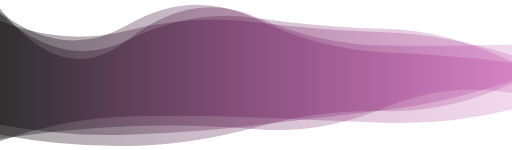
t = 0.00 s
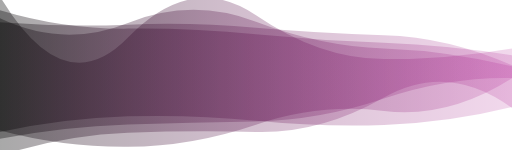
t = 1.67 s
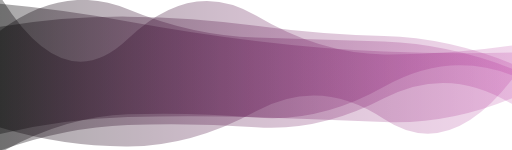
t = 3.33 s
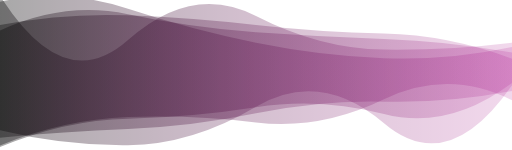
t = 5.00 s
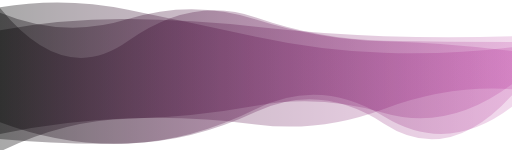
t = 6.67 s
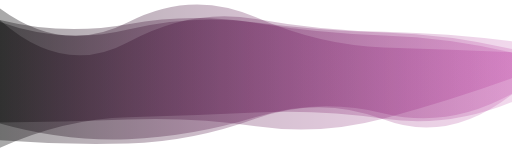
t = 8.34 s

The animated SVG that drew these frames (rendered in a browser with its animation timeline set to each time). Animation: 4 SMIL elements (animate=4); one cycle of 10.00 s, repeats indefinitely.

<!-- 
<svg xmlns="http://www.w3.org/2000/svg" xmlns:xlink="http://www.w3.org/1999/xlink" style="margin:auto;background:#dddddd;display:block;z-index:1;position:relative" width="1232" height="532" preserveAspectRatio="xMidYMid" viewBox="0 0 1232 532">
<g transform="translate(616,266) scale(1,1) translate(-616,-266)"><defs>
  <linearGradient id="ldbk-photon-rzdjqu2e6od-lg" x1="0" x2="0" y1="155.88" y2="532" gradientUnits="userSpaceOnUse">
    <stop stop-color="#ffffff" offset="0"></stop>
    <stop stop-color="#000000" offset="1"></stop>
  </linearGradient>
  <mask id="ldbk-photon-rzdjqu2e6od-mask">
  <g><path d="M-0.5 832 L-0.5 155.16483390021563 A10 10 0 0 0 20.5 155.16483390021563 L20.5 832" fill="#fff">
  <animateTransform attributeName="transform" type="translate" dur="100s" repeatCount="indefinite" keyTimes="0;0.5;1" calcMode="spline" keySplines="0.5 0 0.5 1;0.5 0 0.5 1" values="0 0;0 13.886688716225658;0 0" begin="0s"></animateTransform>
</path><path d="M-0.5 572.734430644509 L-0.5 593.4688612890179 A10 10 0 0 0 20.5 593.4688612890179 L20.5 572.734430644509 A10 10 0 0 0 -0.5 572.734430644509" fill="#000">
  <animateTransform attributeName="transform" type="translate" dur="50s" repeatCount="indefinite" keyTimes="0;1" values="0 0;0 -703.6773866599813" begin="0s"></animateTransform>
  <animate attributeName="opacity" dur="50s" repeatCount="indefinite" keyTimes="0;0.3;1" values="1;1;0" begin="0s"></animate>
</path><path d="M19.5 832 L19.5 145.39205789719585 A10 10 0 0 1 40.5 145.39205789719585 L40.5 832" fill="#fff">
  <animateTransform attributeName="transform" type="translate" dur="33.333333333333336s" repeatCount="indefinite" keyTimes="0;0.5;1" calcMode="spline" keySplines="0.5 0 0.5 1;0.5 0 0.5 1" values="0 0;0 -14.055070857534478;0 0" begin="-4.838709677419355s"></animateTransform>
</path><path d="M19.5 165.39205789719585 L19.5 185.93251196172983 A10 10 0 0 0 40.5 185.93251196172983 L40.5 165.39205789719585 A10 10 0 0 0 19.5 165.39205789719585" fill="#fff">
  <animateTransform attributeName="transform" type="translate" dur="50s" repeatCount="indefinite" keyTimes="0;1" values="0;0" begin="-4.838709677419355s"></animateTransform>
  <animate attributeName="opacity" dur="50s" repeatCount="indefinite" keyTimes="0;0.3;1" values="1;1;0" begin="-4.838709677419355s"></animate>
</path><path d="M39.5 832 L39.5 183.50737548397336 A10 10 0 0 0 60.5 183.50737548397336 L60.5 832" fill="#fff">
  <animateTransform attributeName="transform" type="translate" dur="50s" repeatCount="indefinite" keyTimes="0;0.5;1" calcMode="spline" keySplines="0.5 0 0.5 1;0.5 0 0.5 1" values="0 0;0 17.18131952698421;0 0" begin="-9.67741935483871s"></animateTransform>
</path><path d="M39.5 562.6450251143207 L39.5 573.2900502286413 A10 10 0 0 0 60.5 573.2900502286413 L60.5 562.6450251143207 A10 10 0 0 0 39.5 562.6450251143207" fill="#000">
  <animateTransform attributeName="transform" type="translate" dur="33.333333333333336s" repeatCount="indefinite" keyTimes="0;1" values="0 0;0 -766.7456874198749" begin="-9.67741935483871s"></animateTransform>
  <animate attributeName="opacity" dur="33.333333333333336s" repeatCount="indefinite" keyTimes="0;0.3;1" values="1;1;0" begin="-9.67741935483871s"></animate>
</path><path d="M59.5 832 L59.5 144.96019386719786 A10 10 0 0 1 80.5 144.96019386719786 L80.5 832" fill="#fff">
  <animateTransform attributeName="transform" type="translate" dur="50s" repeatCount="indefinite" keyTimes="0;0.5;1" calcMode="spline" keySplines="0.5 0 0.5 1;0.5 0 0.5 1" values="0 0;0 -16.152105207250987;0 0" begin="-14.516129032258062s"></animateTransform>
</path><path d="M59.5 164.96019386719786 L59.5 176.4637910031855 A10 10 0 0 0 80.5 176.4637910031855 L80.5 164.96019386719786 A10 10 0 0 0 59.5 164.96019386719786" fill="#fff">
  <animateTransform attributeName="transform" type="translate" dur="100s" repeatCount="indefinite" keyTimes="0;1" values="0;0" begin="-14.516129032258062s"></animateTransform>
  <animate attributeName="opacity" dur="100s" repeatCount="indefinite" keyTimes="0;0.3;1" values="1;1;0" begin="-14.516129032258062s"></animate>
</path><path d="M79.5 832 L79.5 158.13424048853517 A10 10 0 0 0 100.5 158.13424048853517 L100.5 832" fill="#fff">
  <animateTransform attributeName="transform" type="translate" dur="100s" repeatCount="indefinite" keyTimes="0;0.5;1" calcMode="spline" keySplines="0.5 0 0.5 1;0.5 0 0.5 1" values="0 0;0 22.72961956156567;0 0" begin="-19.35483870967742s"></animateTransform>
</path><path d="M79.5 580.7796475981755 L79.5 609.5592951963511 A10 10 0 0 0 100.5 609.5592951963511 L100.5 580.7796475981755 A10 10 0 0 0 79.5 580.7796475981755" fill="#000">
  <animateTransform attributeName="transform" type="translate" dur="50s" repeatCount="indefinite" keyTimes="0;1" values="0 0;0 -839.7779885124152" begin="-19.35483870967742s"></animateTransform>
  <animate attributeName="opacity" dur="50s" repeatCount="indefinite" keyTimes="0;0.3;1" values="1;1;0" begin="-19.35483870967742s"></animate>
</path><path d="M99.5 832 L99.5 109.9801008015022 A10 10 0 0 1 120.5 109.9801008015022 L120.5 832" fill="#fff">
  <animateTransform attributeName="transform" type="translate" dur="33.333333333333336s" repeatCount="indefinite" keyTimes="0;0.5;1" calcMode="spline" keySplines="0.5 0 0.5 1;0.5 0 0.5 1" values="0 0;0 -14.465187202996065;0 0" begin="-24.193548387096776s"></animateTransform>
</path><path d="M99.5 129.9801008015022 L99.5 150.84631094062257 A10 10 0 0 0 120.5 150.84631094062257 L120.5 129.9801008015022 A10 10 0 0 0 99.5 129.9801008015022" fill="#fff">
  <animateTransform attributeName="transform" type="translate" dur="33.333333333333336s" repeatCount="indefinite" keyTimes="0;1" values="0;0" begin="-24.193548387096776s"></animateTransform>
  <animate attributeName="opacity" dur="33.333333333333336s" repeatCount="indefinite" keyTimes="0;0.3;1" values="1;1;0" begin="-24.193548387096776s"></animate>
</path><path d="M119.5 832 L119.5 149.7041540969791 A10 10 0 0 0 140.5 149.7041540969791 L140.5 832" fill="#fff">
  <animateTransform attributeName="transform" type="translate" dur="50s" repeatCount="indefinite" keyTimes="0;0.5;1" calcMode="spline" keySplines="0.5 0 0.5 1;0.5 0 0.5 1" values="0 0;0 21.195412570087917;0 0" begin="-29.032258064516125s"></animateTransform>
</path><path d="M119.5 574.1622196527302 L119.5 596.3244393054604 A10 10 0 0 0 140.5 596.3244393054604 L140.5 574.1622196527302 A10 10 0 0 0 119.5 574.1622196527302" fill="#000">
  <animateTransform attributeName="transform" type="translate" dur="50s" repeatCount="indefinite" keyTimes="0;1" values="0 0;0 -558.3538906579264" begin="-29.032258064516125s"></animateTransform>
  <animate attributeName="opacity" dur="50s" repeatCount="indefinite" keyTimes="0;0.3;1" values="1;1;0" begin="-29.032258064516125s"></animate>
</path><path d="M139.5 832 L139.5 118.41376279491539 A10 10 0 0 1 160.5 118.41376279491539 L160.5 832" fill="#fff">
  <animateTransform attributeName="transform" type="translate" dur="33.333333333333336s" repeatCount="indefinite" keyTimes="0;0.5;1" calcMode="spline" keySplines="0.5 0 0.5 1;0.5 0 0.5 1" values="0 0;0 -22.788779379636914;0 0" begin="-33.87096774193548s"></animateTransform>
</path><path d="M139.5 138.41376279491539 L139.5 157.11670807268183 A10 10 0 0 0 160.5 157.11670807268183 L160.5 138.41376279491539 A10 10 0 0 0 139.5 138.41376279491539" fill="#fff">
  <animateTransform attributeName="transform" type="translate" dur="100s" repeatCount="indefinite" keyTimes="0;1" values="0;0" begin="-33.87096774193548s"></animateTransform>
  <animate attributeName="opacity" dur="100s" repeatCount="indefinite" keyTimes="0;0.3;1" values="1;1;0" begin="-33.87096774193548s"></animate>
</path><path d="M159.5 832 L159.5 143.4826671897659 A10 10 0 0 0 180.5 143.4826671897659 L180.5 832" fill="#fff">
  <animateTransform attributeName="transform" type="translate" dur="50s" repeatCount="indefinite" keyTimes="0;0.5;1" calcMode="spline" keySplines="0.5 0 0.5 1;0.5 0 0.5 1" values="0 0;0 23.51822435544127;0 0" begin="-38.70967741935484s"></animateTransform>
</path><path d="M159.5 578.2845563972936 L159.5 604.5691127945872 A10 10 0 0 0 180.5 604.5691127945872 L180.5 578.2845563972936 A10 10 0 0 0 159.5 578.2845563972936" fill="#000">
  <animateTransform attributeName="transform" type="translate" dur="100s" repeatCount="indefinite" keyTimes="0;1" values="0 0;0 -756.9415617835314" begin="-38.70967741935484s"></animateTransform>
  <animate attributeName="opacity" dur="100s" repeatCount="indefinite" keyTimes="0;0.3;1" values="1;1;0" begin="-38.70967741935484s"></animate>
</path><path d="M179.5 832 L179.5 96.36620211938339 A10 10 0 0 1 200.5 96.36620211938339 L200.5 832" fill="#fff">
  <animateTransform attributeName="transform" type="translate" dur="50s" repeatCount="indefinite" keyTimes="0;0.5;1" calcMode="spline" keySplines="0.5 0 0.5 1;0.5 0 0.5 1" values="0 0;0 -16.537108467828705;0 0" begin="-43.5483870967742s"></animateTransform>
</path><path d="M179.5 116.36620211938339 L179.5 152.42373133063325 A10 10 0 0 0 200.5 152.42373133063325 L200.5 116.36620211938339 A10 10 0 0 0 179.5 116.36620211938339" fill="#fff">
  <animateTransform attributeName="transform" type="translate" dur="33.333333333333336s" repeatCount="indefinite" keyTimes="0;1" values="0;0" begin="-43.5483870967742s"></animateTransform>
  <animate attributeName="opacity" dur="33.333333333333336s" repeatCount="indefinite" keyTimes="0;0.3;1" values="1;1;0" begin="-43.5483870967742s"></animate>
</path><path d="M199.5 832 L199.5 140.00789080498294 A10 10 0 0 0 220.5 140.00789080498294 L220.5 832" fill="#fff">
  <animateTransform attributeName="transform" type="translate" dur="100s" repeatCount="indefinite" keyTimes="0;0.5;1" calcMode="spline" keySplines="0.5 0 0.5 1;0.5 0 0.5 1" values="0 0;0 21.901270987594376;0 0" begin="-48.38709677419355s"></animateTransform>
</path><path d="M199.5 567.0607671113834 L199.5 582.1215342227667 A10 10 0 0 0 220.5 582.1215342227667 L220.5 567.0607671113834 A10 10 0 0 0 199.5 567.0607671113834" fill="#000">
  <animateTransform attributeName="transform" type="translate" dur="100s" repeatCount="indefinite" keyTimes="0;1" values="0 0;0 -575.197883885279" begin="-48.38709677419355s"></animateTransform>
  <animate attributeName="opacity" dur="100s" repeatCount="indefinite" keyTimes="0;0.3;1" values="1;1;0" begin="-48.38709677419355s"></animate>
</path><path d="M219.5 832 L219.5 116.03722737779964 A10 10 0 0 1 240.5 116.03722737779964 L240.5 832" fill="#fff">
  <animateTransform attributeName="transform" type="translate" dur="100s" repeatCount="indefinite" keyTimes="0;0.5;1" calcMode="spline" keySplines="0.5 0 0.5 1;0.5 0 0.5 1" values="0 0;0 -20.932359945066107;0 0" begin="-53.2258064516129s"></animateTransform>
</path><path d="M219.5 136.03722737779964 L219.5 157.32870692953833 A10 10 0 0 0 240.5 157.32870692953833 L240.5 136.03722737779964 A10 10 0 0 0 219.5 136.03722737779964" fill="#fff">
  <animateTransform attributeName="transform" type="translate" dur="100s" repeatCount="indefinite" keyTimes="0;1" values="0;0" begin="-53.2258064516129s"></animateTransform>
  <animate attributeName="opacity" dur="100s" repeatCount="indefinite" keyTimes="0;0.3;1" values="1;1;0" begin="-53.2258064516129s"></animate>
</path><path d="M239.5 832 L239.5 146.81116543119776 A10 10 0 0 0 260.5 146.81116543119776 L260.5 832" fill="#fff">
  <animateTransform attributeName="transform" type="translate" dur="100s" repeatCount="indefinite" keyTimes="0;0.5;1" calcMode="spline" keySplines="0.5 0 0.5 1;0.5 0 0.5 1" values="0 0;0 23.70929866483909;0 0" begin="-58.06451612903225s"></animateTransform>
</path><path d="M239.5 567.3517797810149 L239.5 582.7035595620298 A10 10 0 0 0 260.5 582.7035595620298 L260.5 567.3517797810149 A10 10 0 0 0 239.5 567.3517797810149" fill="#000">
  <animateTransform attributeName="transform" type="translate" dur="33.333333333333336s" repeatCount="indefinite" keyTimes="0;1" values="0 0;0 -724.8853083834622" begin="-58.06451612903225s"></animateTransform>
  <animate attributeName="opacity" dur="33.333333333333336s" repeatCount="indefinite" keyTimes="0;0.3;1" values="1;1;0" begin="-58.06451612903225s"></animate>
</path><path d="M259.5 832 L259.5 73.26439808931536 A10 10 0 0 1 280.5 73.26439808931536 L280.5 832" fill="#fff">
  <animateTransform attributeName="transform" type="translate" dur="100s" repeatCount="indefinite" keyTimes="0;0.5;1" calcMode="spline" keySplines="0.5 0 0.5 1;0.5 0 0.5 1" values="0 0;0 -24.68587848055211;0 0" begin="-62.903225806451616s"></animateTransform>
</path><path d="M259.5 93.26439808931536 L259.5 119.04414194003951 A10 10 0 0 0 280.5 119.04414194003951 L280.5 93.26439808931536 A10 10 0 0 0 259.5 93.26439808931536" fill="#fff">
  <animateTransform attributeName="transform" type="translate" dur="33.333333333333336s" repeatCount="indefinite" keyTimes="0;1" values="0;0" begin="-62.903225806451616s"></animateTransform>
  <animate attributeName="opacity" dur="33.333333333333336s" repeatCount="indefinite" keyTimes="0;0.3;1" values="1;1;0" begin="-62.903225806451616s"></animate>
</path><path d="M279.5 832 L279.5 133.9408702641902 A10 10 0 0 0 300.5 133.9408702641902 L300.5 832" fill="#fff">
  <animateTransform attributeName="transform" type="translate" dur="50s" repeatCount="indefinite" keyTimes="0;0.5;1" calcMode="spline" keySplines="0.5 0 0.5 1;0.5 0 0.5 1" values="0 0;0 14.018434969740053;0 0" begin="-67.74193548387096s"></animateTransform>
</path><path d="M279.5 565.7538984137576 L279.5 579.5077968275152 A10 10 0 0 0 300.5 579.5077968275152 L300.5 565.7538984137576 A10 10 0 0 0 279.5 565.7538984137576" fill="#000">
  <animateTransform attributeName="transform" type="translate" dur="33.333333333333336s" repeatCount="indefinite" keyTimes="0;1" values="0 0;0 -855.0950636116459" begin="-67.74193548387096s"></animateTransform>
  <animate attributeName="opacity" dur="33.333333333333336s" repeatCount="indefinite" keyTimes="0;0.3;1" values="1;1;0" begin="-67.74193548387096s"></animate>
</path><path d="M299.5 832 L299.5 101.99470995264113 A10 10 0 0 1 320.5 101.99470995264113 L320.5 832" fill="#fff">
  <animateTransform attributeName="transform" type="translate" dur="33.333333333333336s" repeatCount="indefinite" keyTimes="0;0.5;1" calcMode="spline" keySplines="0.5 0 0.5 1;0.5 0 0.5 1" values="0 0;0 -25.215700869357022;0 0" begin="-72.58064516129032s"></animateTransform>
</path><path d="M299.5 121.99470995264113 L299.5 153.4808010401273 A10 10 0 0 0 320.5 153.4808010401273 L320.5 121.99470995264113 A10 10 0 0 0 299.5 121.99470995264113" fill="#fff">
  <animateTransform attributeName="transform" type="translate" dur="33.333333333333336s" repeatCount="indefinite" keyTimes="0;1" values="0;0" begin="-72.58064516129032s"></animateTransform>
  <animate attributeName="opacity" dur="33.333333333333336s" repeatCount="indefinite" keyTimes="0;0.3;1" values="1;1;0" begin="-72.58064516129032s"></animate>
</path><path d="M319.5 832 L319.5 146.69742324629652 A10 10 0 0 0 340.5 146.69742324629652 L340.5 832" fill="#fff">
  <animateTransform attributeName="transform" type="translate" dur="100s" repeatCount="indefinite" keyTimes="0;0.5;1" calcMode="spline" keySplines="0.5 0 0.5 1;0.5 0 0.5 1" values="0 0;0 23.11275472421046;0 0" begin="-77.41935483870968s"></animateTransform>
</path><path d="M319.5 588.4457472559569 L319.5 624.8914945119138 A10 10 0 0 0 340.5 624.8914945119138 L340.5 588.4457472559569 A10 10 0 0 0 319.5 588.4457472559569" fill="#000">
  <animateTransform attributeName="transform" type="translate" dur="33.333333333333336s" repeatCount="indefinite" keyTimes="0;1" values="0 0;0 -813.2031280388705" begin="-77.41935483870968s"></animateTransform>
  <animate attributeName="opacity" dur="33.333333333333336s" repeatCount="indefinite" keyTimes="0;0.3;1" values="1;1;0" begin="-77.41935483870968s"></animate>
</path><path d="M339.5 832 L339.5 134.9310049346102 A10 10 0 0 1 360.5 134.9310049346102 L360.5 832" fill="#fff">
  <animateTransform attributeName="transform" type="translate" dur="100s" repeatCount="indefinite" keyTimes="0;0.5;1" calcMode="spline" keySplines="0.5 0 0.5 1;0.5 0 0.5 1" values="0 0;0 -18.226477748269886;0 0" begin="-82.25806451612902s"></animateTransform>
</path><path d="M339.5 154.9310049346102 L339.5 167.36965700039548 A10 10 0 0 0 360.5 167.36965700039548 L360.5 154.9310049346102 A10 10 0 0 0 339.5 154.9310049346102" fill="#fff">
  <animateTransform attributeName="transform" type="translate" dur="100s" repeatCount="indefinite" keyTimes="0;1" values="0;0" begin="-82.25806451612902s"></animateTransform>
  <animate attributeName="opacity" dur="100s" repeatCount="indefinite" keyTimes="0;0.3;1" values="1;1;0" begin="-82.25806451612902s"></animate>
</path><path d="M359.5 832 L359.5 142.29998408480077 A10 10 0 0 0 380.5 142.29998408480077 L380.5 832" fill="#fff">
  <animateTransform attributeName="transform" type="translate" dur="33.333333333333336s" repeatCount="indefinite" keyTimes="0;0.5;1" calcMode="spline" keySplines="0.5 0 0.5 1;0.5 0 0.5 1" values="0 0;0 16.383709878041056;0 0" begin="-87.0967741935484s"></animateTransform>
</path><path d="M359.5 565.1828308297796 L359.5 578.3656616595592 A10 10 0 0 0 380.5 578.3656616595592 L380.5 565.1828308297796 A10 10 0 0 0 359.5 565.1828308297796" fill="#000">
  <animateTransform attributeName="transform" type="translate" dur="50s" repeatCount="indefinite" keyTimes="0;1" values="0 0;0 -738.4567113499402" begin="-87.0967741935484s"></animateTransform>
  <animate attributeName="opacity" dur="50s" repeatCount="indefinite" keyTimes="0;0.3;1" values="1;1;0" begin="-87.0967741935484s"></animate>
</path><path d="M379.5 832 L379.5 95.37280604028638 A10 10 0 0 1 400.5 95.37280604028638 L400.5 832" fill="#fff">
  <animateTransform attributeName="transform" type="translate" dur="50s" repeatCount="indefinite" keyTimes="0;0.5;1" calcMode="spline" keySplines="0.5 0 0.5 1;0.5 0 0.5 1" values="0 0;0 -17.443090997582342;0 0" begin="-91.93548387096774s"></animateTransform>
</path><path d="M379.5 115.37280604028638 L379.5 149.92234325503406 A10 10 0 0 0 400.5 149.92234325503406 L400.5 115.37280604028638 A10 10 0 0 0 379.5 115.37280604028638" fill="#fff">
  <animateTransform attributeName="transform" type="translate" dur="33.333333333333336s" repeatCount="indefinite" keyTimes="0;1" values="0;0" begin="-91.93548387096774s"></animateTransform>
  <animate attributeName="opacity" dur="33.333333333333336s" repeatCount="indefinite" keyTimes="0;0.3;1" values="1;1;0" begin="-91.93548387096774s"></animate>
</path><path d="M399.5 832 L399.5 120.81915984657843 A10 10 0 0 0 420.5 120.81915984657843 L420.5 832" fill="#fff">
  <animateTransform attributeName="transform" type="translate" dur="50s" repeatCount="indefinite" keyTimes="0;0.5;1" calcMode="spline" keySplines="0.5 0 0.5 1;0.5 0 0.5 1" values="0 0;0 17.4552334779255;0 0" begin="-96.7741935483871s"></animateTransform>
</path><path d="M399.5 588.4286299482537 L399.5 624.8572598965075 A10 10 0 0 0 420.5 624.8572598965075 L420.5 588.4286299482537 A10 10 0 0 0 399.5 588.4286299482537" fill="#000">
  <animateTransform attributeName="transform" type="translate" dur="50s" repeatCount="indefinite" keyTimes="0;1" values="0 0;0 -844.4906842605749" begin="-96.7741935483871s"></animateTransform>
  <animate attributeName="opacity" dur="50s" repeatCount="indefinite" keyTimes="0;0.3;1" values="1;1;0" begin="-96.7741935483871s"></animate>
</path><path d="M419.5 832 L419.5 106.408701397156 A10 10 0 0 1 440.5 106.408701397156 L440.5 832" fill="#fff">
  <animateTransform attributeName="transform" type="translate" dur="50s" repeatCount="indefinite" keyTimes="0;0.5;1" calcMode="spline" keySplines="0.5 0 0.5 1;0.5 0 0.5 1" values="0 0;0 -19.78376313937416;0 0" begin="-101.61290322580645s"></animateTransform>
</path><path d="M419.5 126.408701397156 L419.5 145.51170971326013 A10 10 0 0 0 440.5 145.51170971326013 L440.5 126.408701397156 A10 10 0 0 0 419.5 126.408701397156" fill="#fff">
  <animateTransform attributeName="transform" type="translate" dur="100s" repeatCount="indefinite" keyTimes="0;1" values="0;0" begin="-101.61290322580645s"></animateTransform>
  <animate attributeName="opacity" dur="100s" repeatCount="indefinite" keyTimes="0;0.3;1" values="1;1;0" begin="-101.61290322580645s"></animate>
</path><path d="M439.5 832 L439.5 155.35020192765643 A10 10 0 0 0 460.5 155.35020192765643 L460.5 832" fill="#fff">
  <animateTransform attributeName="transform" type="translate" dur="50s" repeatCount="indefinite" keyTimes="0;0.5;1" calcMode="spline" keySplines="0.5 0 0.5 1;0.5 0 0.5 1" values="0 0;0 24.732212554310053;0 0" begin="-106.4516129032258s"></animateTransform>
</path><path d="M439.5 572.7567184552546 L439.5 593.5134369105092 A10 10 0 0 0 460.5 593.5134369105092 L460.5 572.7567184552546 A10 10 0 0 0 439.5 572.7567184552546" fill="#000">
  <animateTransform attributeName="transform" type="translate" dur="100s" repeatCount="indefinite" keyTimes="0;1" values="0 0;0 -673.7661441227353" begin="-106.4516129032258s"></animateTransform>
  <animate attributeName="opacity" dur="100s" repeatCount="indefinite" keyTimes="0;0.3;1" values="1;1;0" begin="-106.4516129032258s"></animate>
</path><path d="M459.5 832 L459.5 93.35279941827991 A10 10 0 0 1 480.5 93.35279941827991 L480.5 832" fill="#fff">
  <animateTransform attributeName="transform" type="translate" dur="50s" repeatCount="indefinite" keyTimes="0;0.5;1" calcMode="spline" keySplines="0.5 0 0.5 1;0.5 0 0.5 1" values="0 0;0 -19.611828999581014;0 0" begin="-111.29032258064515s"></animateTransform>
</path><path d="M459.5 113.35279941827991 L459.5 147.84051635453042 A10 10 0 0 0 480.5 147.84051635453042 L480.5 113.35279941827991 A10 10 0 0 0 459.5 113.35279941827991" fill="#fff">
  <animateTransform attributeName="transform" type="translate" dur="100s" repeatCount="indefinite" keyTimes="0;1" values="0;0" begin="-111.29032258064515s"></animateTransform>
  <animate attributeName="opacity" dur="100s" repeatCount="indefinite" keyTimes="0;0.3;1" values="1;1;0" begin="-111.29032258064515s"></animate>
</path><path d="M479.5 832 L479.5 171.44129285830155 A10 10 0 0 0 500.5 171.44129285830155 L500.5 832" fill="#fff">
  <animateTransform attributeName="transform" type="translate" dur="33.333333333333336s" repeatCount="indefinite" keyTimes="0;0.5;1" calcMode="spline" keySplines="0.5 0 0.5 1;0.5 0 0.5 1" values="0 0;0 22.86568763682412;0 0" begin="-116.1290322580645s"></animateTransform>
</path><path d="M479.5 591.9488899940259 L479.5 631.8977799880518 A10 10 0 0 0 500.5 631.8977799880518 L500.5 591.9488899940259 A10 10 0 0 0 479.5 591.9488899940259" fill="#000">
  <animateTransform attributeName="transform" type="translate" dur="100s" repeatCount="indefinite" keyTimes="0;1" values="0 0;0 -574.1130209229167" begin="-116.1290322580645s"></animateTransform>
  <animate attributeName="opacity" dur="100s" repeatCount="indefinite" keyTimes="0;0.3;1" values="1;1;0" begin="-116.1290322580645s"></animate>
</path><path d="M499.5 832 L499.5 93.99648985618478 A10 10 0 0 1 520.5 93.99648985618478 L520.5 832" fill="#fff">
  <animateTransform attributeName="transform" type="translate" dur="50s" repeatCount="indefinite" keyTimes="0;0.5;1" calcMode="spline" keySplines="0.5 0 0.5 1;0.5 0 0.5 1" values="0 0;0 -22.553428635224396;0 0" begin="-120.96774193548386s"></animateTransform>
</path><path d="M499.5 113.99648985618477 L499.5 147.35354025608484 A10 10 0 0 0 520.5 147.35354025608484 L520.5 113.99648985618477 A10 10 0 0 0 499.5 113.99648985618477" fill="#fff">
  <animateTransform attributeName="transform" type="translate" dur="50s" repeatCount="indefinite" keyTimes="0;1" values="0;0" begin="-120.96774193548386s"></animateTransform>
  <animate attributeName="opacity" dur="50s" repeatCount="indefinite" keyTimes="0;0.3;1" values="1;1;0" begin="-120.96774193548386s"></animate>
</path><path d="M519.5 832 L519.5 174.8331571246087 A10 10 0 0 0 540.5 174.8331571246087 L540.5 832" fill="#fff">
  <animateTransform attributeName="transform" type="translate" dur="33.333333333333336s" repeatCount="indefinite" keyTimes="0;0.5;1" calcMode="spline" keySplines="0.5 0 0.5 1;0.5 0 0.5 1" values="0 0;0 25.33678454184868;0 0" begin="-125.80645161290323s"></animateTransform>
</path><path d="M519.5 573.8662341002894 L519.5 595.7324682005788 A10 10 0 0 0 540.5 595.7324682005788 L540.5 573.8662341002894 A10 10 0 0 0 519.5 573.8662341002894" fill="#000">
  <animateTransform attributeName="transform" type="translate" dur="100s" repeatCount="indefinite" keyTimes="0;1" values="0 0;0 -799.6381390588958" begin="-125.80645161290323s"></animateTransform>
  <animate attributeName="opacity" dur="100s" repeatCount="indefinite" keyTimes="0;0.3;1" values="1;1;0" begin="-125.80645161290323s"></animate>
</path><path d="M539.5 832 L539.5 138.67497146284444 A10 10 0 0 1 560.5 138.67497146284444 L560.5 832" fill="#fff">
  <animateTransform attributeName="transform" type="translate" dur="50s" repeatCount="indefinite" keyTimes="0;0.5;1" calcMode="spline" keySplines="0.5 0 0.5 1;0.5 0 0.5 1" values="0 0;0 -18.411649217995752;0 0" begin="-130.64516129032256s"></animateTransform>
</path><path d="M539.5 158.67497146284444 L539.5 185.18338598651695 A10 10 0 0 0 560.5 185.18338598651695 L560.5 158.67497146284444 A10 10 0 0 0 539.5 158.67497146284444" fill="#fff">
  <animateTransform attributeName="transform" type="translate" dur="33.333333333333336s" repeatCount="indefinite" keyTimes="0;1" values="0;0" begin="-130.64516129032256s"></animateTransform>
  <animate attributeName="opacity" dur="33.333333333333336s" repeatCount="indefinite" keyTimes="0;0.3;1" values="1;1;0" begin="-130.64516129032256s"></animate>
</path><path d="M559.5 832 L559.5 161.00090638354618 A10 10 0 0 0 580.5 161.00090638354618 L580.5 832" fill="#fff">
  <animateTransform attributeName="transform" type="translate" dur="100s" repeatCount="indefinite" keyTimes="0;0.5;1" calcMode="spline" keySplines="0.5 0 0.5 1;0.5 0 0.5 1" values="0 0;0 21.373110961121064;0 0" begin="-135.48387096774192s"></animateTransform>
</path><path d="M559.5 591.1061623832795 L559.5 630.212324766559 A10 10 0 0 0 580.5 630.212324766559 L580.5 591.1061623832795 A10 10 0 0 0 559.5 591.1061623832795" fill="#000">
  <animateTransform attributeName="transform" type="translate" dur="50s" repeatCount="indefinite" keyTimes="0;1" values="0 0;0 -674.7556980289081" begin="-135.48387096774192s"></animateTransform>
  <animate attributeName="opacity" dur="50s" repeatCount="indefinite" keyTimes="0;0.3;1" values="1;1;0" begin="-135.48387096774192s"></animate>
</path><path d="M579.5 832 L579.5 149.00450802576933 A10 10 0 0 1 600.5 149.00450802576933 L600.5 832" fill="#fff">
  <animateTransform attributeName="transform" type="translate" dur="33.333333333333336s" repeatCount="indefinite" keyTimes="0;0.5;1" calcMode="spline" keySplines="0.5 0 0.5 1;0.5 0 0.5 1" values="0 0;0 -18.14601565613623;0 0" begin="-140.32258064516128s"></animateTransform>
</path><path d="M579.5 169.00450802576933 L579.5 191.21064800031255 A10 10 0 0 0 600.5 191.21064800031255 L600.5 169.00450802576933 A10 10 0 0 0 579.5 169.00450802576933" fill="#fff">
  <animateTransform attributeName="transform" type="translate" dur="33.333333333333336s" repeatCount="indefinite" keyTimes="0;1" values="0;0" begin="-140.32258064516128s"></animateTransform>
  <animate attributeName="opacity" dur="33.333333333333336s" repeatCount="indefinite" keyTimes="0;0.3;1" values="1;1;0" begin="-140.32258064516128s"></animate>
</path><path d="M599.5 832 L599.5 180.46558407486748 A10 10 0 0 0 620.5 180.46558407486748 L620.5 832" fill="#fff">
  <animateTransform attributeName="transform" type="translate" dur="50s" repeatCount="indefinite" keyTimes="0;0.5;1" calcMode="spline" keySplines="0.5 0 0.5 1;0.5 0 0.5 1" values="0 0;0 18.795203182142536;0 0" begin="-145.16129032258064s"></animateTransform>
</path><path d="M599.5 576.5159212324808 L599.5 601.0318424649615 A10 10 0 0 0 620.5 601.0318424649615 L620.5 576.5159212324808 A10 10 0 0 0 599.5 576.5159212324808" fill="#000">
  <animateTransform attributeName="transform" type="translate" dur="50s" repeatCount="indefinite" keyTimes="0;1" values="0 0;0 -597.417564269666" begin="-145.16129032258064s"></animateTransform>
  <animate attributeName="opacity" dur="50s" repeatCount="indefinite" keyTimes="0;0.3;1" values="1;1;0" begin="-145.16129032258064s"></animate>
</path><path d="M619.5 832 L619.5 129.69032141830024 A10 10 0 0 1 640.5 129.69032141830024 L640.5 832" fill="#fff">
  <animateTransform attributeName="transform" type="translate" dur="33.333333333333336s" repeatCount="indefinite" keyTimes="0;0.5;1" calcMode="spline" keySplines="0.5 0 0.5 1;0.5 0 0.5 1" values="0 0;0 -25.18862551281454;0 0" begin="-150s"></animateTransform>
</path><path d="M619.5 149.69032141830024 L619.5 177.6465198939112 A10 10 0 0 0 640.5 177.6465198939112 L640.5 149.69032141830024 A10 10 0 0 0 619.5 149.69032141830024" fill="#fff">
  <animateTransform attributeName="transform" type="translate" dur="33.333333333333336s" repeatCount="indefinite" keyTimes="0;1" values="0;0" begin="-150s"></animateTransform>
  <animate attributeName="opacity" dur="33.333333333333336s" repeatCount="indefinite" keyTimes="0;0.3;1" values="1;1;0" begin="-150s"></animate>
</path><path d="M639.5 832 L639.5 185.21039455443707 A10 10 0 0 0 660.5 185.21039455443707 L660.5 832" fill="#fff">
  <animateTransform attributeName="transform" type="translate" dur="100s" repeatCount="indefinite" keyTimes="0;0.5;1" calcMode="spline" keySplines="0.5 0 0.5 1;0.5 0 0.5 1" values="0 0;0 18.96030647910836;0 0" begin="-154.83870967741936s"></animateTransform>
</path><path d="M639.5 563.4941233385051 L639.5 574.9882466770102 A10 10 0 0 0 660.5 574.9882466770102 L660.5 563.4941233385051 A10 10 0 0 0 639.5 563.4941233385051" fill="#000">
  <animateTransform attributeName="transform" type="translate" dur="100s" repeatCount="indefinite" keyTimes="0;1" values="0 0;0 -672.3822792882221" begin="-154.83870967741936s"></animateTransform>
  <animate attributeName="opacity" dur="100s" repeatCount="indefinite" keyTimes="0;0.3;1" values="1;1;0" begin="-154.83870967741936s"></animate>
</path><path d="M659.5 832 L659.5 140.66249390745122 A10 10 0 0 1 680.5 140.66249390745122 L680.5 832" fill="#fff">
  <animateTransform attributeName="transform" type="translate" dur="100s" repeatCount="indefinite" keyTimes="0;0.5;1" calcMode="spline" keySplines="0.5 0 0.5 1;0.5 0 0.5 1" values="0 0;0 -17.454858957025678;0 0" begin="-159.6774193548387s"></animateTransform>
</path><path d="M659.5 160.66249390745122 L659.5 192.49558170191065 A10 10 0 0 0 680.5 192.49558170191065 L680.5 160.66249390745122 A10 10 0 0 0 659.5 160.66249390745122" fill="#fff">
  <animateTransform attributeName="transform" type="translate" dur="50s" repeatCount="indefinite" keyTimes="0;1" values="0;0" begin="-159.6774193548387s"></animateTransform>
  <animate attributeName="opacity" dur="50s" repeatCount="indefinite" keyTimes="0;0.3;1" values="1;1;0" begin="-159.6774193548387s"></animate>
</path><path d="M679.5 832 L679.5 182.90463791841137 A10 10 0 0 0 700.5 182.90463791841137 L700.5 832" fill="#fff">
  <animateTransform attributeName="transform" type="translate" dur="50s" repeatCount="indefinite" keyTimes="0;0.5;1" calcMode="spline" keySplines="0.5 0 0.5 1;0.5 0 0.5 1" values="0 0;0 19.961206597218748;0 0" begin="-164.51612903225805s"></animateTransform>
</path><path d="M679.5 572.990561366824 L679.5 593.9811227336479 A10 10 0 0 0 700.5 593.9811227336479 L700.5 572.990561366824 A10 10 0 0 0 679.5 572.990561366824" fill="#000">
  <animateTransform attributeName="transform" type="translate" dur="33.333333333333336s" repeatCount="indefinite" keyTimes="0;1" values="0 0;0 -587.1171030329257" begin="-164.51612903225805s"></animateTransform>
  <animate attributeName="opacity" dur="33.333333333333336s" repeatCount="indefinite" keyTimes="0;0.3;1" values="1;1;0" begin="-164.51612903225805s"></animate>
</path><path d="M699.5 832 L699.5 160.87744423299438 A10 10 0 0 1 720.5 160.87744423299438 L720.5 832" fill="#fff">
  <animateTransform attributeName="transform" type="translate" dur="33.333333333333336s" repeatCount="indefinite" keyTimes="0;0.5;1" calcMode="spline" keySplines="0.5 0 0.5 1;0.5 0 0.5 1" values="0 0;0 -21.513966386063405;0 0" begin="-169.35483870967744s"></animateTransform>
</path><path d="M699.5 180.87744423299438 L699.5 193.21439815400205 A10 10 0 0 0 720.5 193.21439815400205 L720.5 180.87744423299438 A10 10 0 0 0 699.5 180.87744423299438" fill="#fff">
  <animateTransform attributeName="transform" type="translate" dur="100s" repeatCount="indefinite" keyTimes="0;1" values="0;0" begin="-169.35483870967744s"></animateTransform>
  <animate attributeName="opacity" dur="100s" repeatCount="indefinite" keyTimes="0;0.3;1" values="1;1;0" begin="-169.35483870967744s"></animate>
</path><path d="M719.5 832 L719.5 202.33914559582166 A10 10 0 0 0 740.5 202.33914559582166 L740.5 832" fill="#fff">
  <animateTransform attributeName="transform" type="translate" dur="100s" repeatCount="indefinite" keyTimes="0;0.5;1" calcMode="spline" keySplines="0.5 0 0.5 1;0.5 0 0.5 1" values="0 0;0 22.965491456294583;0 0" begin="-174.1935483870968s"></animateTransform>
</path><path d="M719.5 565.3323416700749 L719.5 578.6646833401498 A10 10 0 0 0 740.5 578.6646833401498 L740.5 565.3323416700749 A10 10 0 0 0 719.5 565.3323416700749" fill="#000">
  <animateTransform attributeName="transform" type="translate" dur="50s" repeatCount="indefinite" keyTimes="0;1" values="0 0;0 -833.0223866205235" begin="-174.1935483870968s"></animateTransform>
  <animate attributeName="opacity" dur="50s" repeatCount="indefinite" keyTimes="0;0.3;1" values="1;1;0" begin="-174.1935483870968s"></animate>
</path><path d="M739.5 832 L739.5 179.74375495808624 A10 10 0 0 1 760.5 179.74375495808624 L760.5 832" fill="#fff">
  <animateTransform attributeName="transform" type="translate" dur="50s" repeatCount="indefinite" keyTimes="0;0.5;1" calcMode="spline" keySplines="0.5 0 0.5 1;0.5 0 0.5 1" values="0 0;0 -16.198590106370453;0 0" begin="-179.03225806451616s"></animateTransform>
</path><path d="M739.5 199.74375495808624 L739.5 238.36204350486292 A10 10 0 0 0 760.5 238.36204350486292 L760.5 199.74375495808624 A10 10 0 0 0 739.5 199.74375495808624" fill="#fff">
  <animateTransform attributeName="transform" type="translate" dur="33.333333333333336s" repeatCount="indefinite" keyTimes="0;1" values="0;0" begin="-179.03225806451616s"></animateTransform>
  <animate attributeName="opacity" dur="33.333333333333336s" repeatCount="indefinite" keyTimes="0;0.3;1" values="1;1;0" begin="-179.03225806451616s"></animate>
</path><path d="M759.5 832 L759.5 198.49012202871847 A10 10 0 0 0 780.5 198.49012202871847 L780.5 832" fill="#fff">
  <animateTransform attributeName="transform" type="translate" dur="50s" repeatCount="indefinite" keyTimes="0;0.5;1" calcMode="spline" keySplines="0.5 0 0.5 1;0.5 0 0.5 1" values="0 0;0 24.26821410618201;0 0" begin="-183.8709677419355s"></animateTransform>
</path><path d="M759.5 562.0726778091654 L759.5 572.1453556183308 A10 10 0 0 0 780.5 572.1453556183308 L780.5 562.0726778091654 A10 10 0 0 0 759.5 562.0726778091654" fill="#000">
  <animateTransform attributeName="transform" type="translate" dur="100s" repeatCount="indefinite" keyTimes="0;1" values="0 0;0 -589.9590447221907" begin="-183.8709677419355s"></animateTransform>
  <animate attributeName="opacity" dur="100s" repeatCount="indefinite" keyTimes="0;0.3;1" values="1;1;0" begin="-183.8709677419355s"></animate>
</path><path d="M779.5 832 L779.5 172.4133685310784 A10 10 0 0 1 800.5 172.4133685310784 L800.5 832" fill="#fff">
  <animateTransform attributeName="transform" type="translate" dur="50s" repeatCount="indefinite" keyTimes="0;0.5;1" calcMode="spline" keySplines="0.5 0 0.5 1;0.5 0 0.5 1" values="0 0;0 -23.09698045861127;0 0" begin="-188.70967741935485s"></animateTransform>
</path><path d="M779.5 192.4133685310784 L779.5 230.38420688768932 A10 10 0 0 0 800.5 230.38420688768932 L800.5 192.4133685310784 A10 10 0 0 0 779.5 192.4133685310784" fill="#fff">
  <animateTransform attributeName="transform" type="translate" dur="33.333333333333336s" repeatCount="indefinite" keyTimes="0;1" values="0;0" begin="-188.70967741935485s"></animateTransform>
  <animate attributeName="opacity" dur="33.333333333333336s" repeatCount="indefinite" keyTimes="0;0.3;1" values="1;1;0" begin="-188.70967741935485s"></animate>
</path><path d="M799.5 832 L799.5 214.71369529882605 A10 10 0 0 0 820.5 214.71369529882605 L820.5 832" fill="#fff">
  <animateTransform attributeName="transform" type="translate" dur="100s" repeatCount="indefinite" keyTimes="0;0.5;1" calcMode="spline" keySplines="0.5 0 0.5 1;0.5 0 0.5 1" values="0 0;0 17.1175484738809;0 0" begin="-193.5483870967742s"></animateTransform>
</path><path d="M799.5 566.8681457214332 L799.5 581.7362914428663 A10 10 0 0 0 820.5 581.7362914428663 L820.5 566.8681457214332 A10 10 0 0 0 799.5 566.8681457214332" fill="#000">
  <animateTransform attributeName="transform" type="translate" dur="100s" repeatCount="indefinite" keyTimes="0;1" values="0 0;0 -578.4638198341304" begin="-193.5483870967742s"></animateTransform>
  <animate attributeName="opacity" dur="100s" repeatCount="indefinite" keyTimes="0;0.3;1" values="1;1;0" begin="-193.5483870967742s"></animate>
</path><path d="M819.5 832 L819.5 156.29795124168277 A10 10 0 0 1 840.5 156.29795124168277 L840.5 832" fill="#fff">
  <animateTransform attributeName="transform" type="translate" dur="100s" repeatCount="indefinite" keyTimes="0;0.5;1" calcMode="spline" keySplines="0.5 0 0.5 1;0.5 0 0.5 1" values="0 0;0 -13.722359642212574;0 0" begin="-198.38709677419354s"></animateTransform>
</path><path d="M819.5 176.29795124168277 L819.5 194.18946145896052 A10 10 0 0 0 840.5 194.18946145896052 L840.5 176.29795124168277 A10 10 0 0 0 819.5 176.29795124168277" fill="#fff">
  <animateTransform attributeName="transform" type="translate" dur="100s" repeatCount="indefinite" keyTimes="0;1" values="0;0" begin="-198.38709677419354s"></animateTransform>
  <animate attributeName="opacity" dur="100s" repeatCount="indefinite" keyTimes="0;0.3;1" values="1;1;0" begin="-198.38709677419354s"></animate>
</path><path d="M839.5 832 L839.5 188.90682137777145 A10 10 0 0 0 860.5 188.90682137777145 L860.5 832" fill="#fff">
  <animateTransform attributeName="transform" type="translate" dur="50s" repeatCount="indefinite" keyTimes="0;0.5;1" calcMode="spline" keySplines="0.5 0 0.5 1;0.5 0 0.5 1" values="0 0;0 18.39003057886798;0 0" begin="-203.2258064516129s"></animateTransform>
</path><path d="M839.5 590.107547603572 L839.5 628.215095207144 A10 10 0 0 0 860.5 628.215095207144 L860.5 590.107547603572 A10 10 0 0 0 839.5 590.107547603572" fill="#000">
  <animateTransform attributeName="transform" type="translate" dur="100s" repeatCount="indefinite" keyTimes="0;1" values="0 0;0 -568.0088249607326" begin="-203.2258064516129s"></animateTransform>
  <animate attributeName="opacity" dur="100s" repeatCount="indefinite" keyTimes="0;0.3;1" values="1;1;0" begin="-203.2258064516129s"></animate>
</path><path d="M859.5 832 L859.5 153.00111569722998 A10 10 0 0 1 880.5 153.00111569722998 L880.5 832" fill="#fff">
  <animateTransform attributeName="transform" type="translate" dur="50s" repeatCount="indefinite" keyTimes="0;0.5;1" calcMode="spline" keySplines="0.5 0 0.5 1;0.5 0 0.5 1" values="0 0;0 -23.03633308152351;0 0" begin="-208.06451612903228s"></animateTransform>
</path><path d="M859.5 173.00111569722998 L859.5 189.4349345883332 A10 10 0 0 0 880.5 189.4349345883332 L880.5 173.00111569722998 A10 10 0 0 0 859.5 173.00111569722998" fill="#fff">
  <animateTransform attributeName="transform" type="translate" dur="100s" repeatCount="indefinite" keyTimes="0;1" values="0;0" begin="-208.06451612903228s"></animateTransform>
  <animate attributeName="opacity" dur="100s" repeatCount="indefinite" keyTimes="0;0.3;1" values="1;1;0" begin="-208.06451612903228s"></animate>
</path><path d="M879.5 832 L879.5 191.37680964343457 A10 10 0 0 0 900.5 191.37680964343457 L900.5 832" fill="#fff">
  <animateTransform attributeName="transform" type="translate" dur="33.333333333333336s" repeatCount="indefinite" keyTimes="0;0.5;1" calcMode="spline" keySplines="0.5 0 0.5 1;0.5 0 0.5 1" values="0 0;0 13.913138634750013;0 0" begin="-212.9032258064516s"></animateTransform>
</path><path d="M879.5 581.1095745681221 L879.5 610.2191491362441 A10 10 0 0 0 900.5 610.2191491362441 L900.5 581.1095745681221 A10 10 0 0 0 879.5 581.1095745681221" fill="#000">
  <animateTransform attributeName="transform" type="translate" dur="100s" repeatCount="indefinite" keyTimes="0;1" values="0 0;0 -829.8278434398408" begin="-212.9032258064516s"></animateTransform>
  <animate attributeName="opacity" dur="100s" repeatCount="indefinite" keyTimes="0;0.3;1" values="1;1;0" begin="-212.9032258064516s"></animate>
</path><path d="M899.5 832 L899.5 149.36740196884614 A10 10 0 0 1 920.5 149.36740196884614 L920.5 832" fill="#fff">
  <animateTransform attributeName="transform" type="translate" dur="100s" repeatCount="indefinite" keyTimes="0;0.5;1" calcMode="spline" keySplines="0.5 0 0.5 1;0.5 0 0.5 1" values="0 0;0 -25.03016435871912;0 0" begin="-217.741935483871s"></animateTransform>
</path><path d="M899.5 169.36740196884614 L899.5 207.440356097575 A10 10 0 0 0 920.5 207.440356097575 L920.5 169.36740196884614 A10 10 0 0 0 899.5 169.36740196884614" fill="#fff">
  <animateTransform attributeName="transform" type="translate" dur="100s" repeatCount="indefinite" keyTimes="0;1" values="0;0" begin="-217.741935483871s"></animateTransform>
  <animate attributeName="opacity" dur="100s" repeatCount="indefinite" keyTimes="0;0.3;1" values="1;1;0" begin="-217.741935483871s"></animate>
</path><path d="M919.5 832 L919.5 199.5378779485526 A10 10 0 0 0 940.5 199.5378779485526 L940.5 832" fill="#fff">
  <animateTransform attributeName="transform" type="translate" dur="100s" repeatCount="indefinite" keyTimes="0;0.5;1" calcMode="spline" keySplines="0.5 0 0.5 1;0.5 0 0.5 1" values="0 0;0 19.670259171421492;0 0" begin="-222.5806451612903s"></animateTransform>
</path><path d="M919.5 589.8481440081911 L919.5 627.6962880163821 A10 10 0 0 0 940.5 627.6962880163821 L940.5 589.8481440081911 A10 10 0 0 0 919.5 589.8481440081911" fill="#000">
  <animateTransform attributeName="transform" type="translate" dur="33.333333333333336s" repeatCount="indefinite" keyTimes="0;1" values="0 0;0 -588.2817179162503" begin="-222.5806451612903s"></animateTransform>
  <animate attributeName="opacity" dur="33.333333333333336s" repeatCount="indefinite" keyTimes="0;0.3;1" values="1;1;0" begin="-222.5806451612903s"></animate>
</path><path d="M939.5 832 L939.5 145.59226552857592 A10 10 0 0 1 960.5 145.59226552857592 L960.5 832" fill="#fff">
  <animateTransform attributeName="transform" type="translate" dur="50s" repeatCount="indefinite" keyTimes="0;0.5;1" calcMode="spline" keySplines="0.5 0 0.5 1;0.5 0 0.5 1" values="0 0;0 -18.175264504745307;0 0" begin="-227.4193548387097s"></animateTransform>
</path><path d="M939.5 165.59226552857592 L939.5 176.05592521901178 A10 10 0 0 0 960.5 176.05592521901178 L960.5 165.59226552857592 A10 10 0 0 0 939.5 165.59226552857592" fill="#fff">
  <animateTransform attributeName="transform" type="translate" dur="33.333333333333336s" repeatCount="indefinite" keyTimes="0;1" values="0;0" begin="-227.4193548387097s"></animateTransform>
  <animate attributeName="opacity" dur="33.333333333333336s" repeatCount="indefinite" keyTimes="0;0.3;1" values="1;1;0" begin="-227.4193548387097s"></animate>
</path><path d="M959.5 832 L959.5 211.8352788367481 A10 10 0 0 0 980.5 211.8352788367481 L980.5 832" fill="#fff">
  <animateTransform attributeName="transform" type="translate" dur="50s" repeatCount="indefinite" keyTimes="0;0.5;1" calcMode="spline" keySplines="0.5 0 0.5 1;0.5 0 0.5 1" values="0 0;0 24.67719159315783;0 0" begin="-232.258064516129s"></animateTransform>
</path><path d="M959.5 562.1698016407225 L959.5 572.3396032814451 A10 10 0 0 0 980.5 572.3396032814451 L980.5 562.1698016407225 A10 10 0 0 0 959.5 562.1698016407225" fill="#000">
  <animateTransform attributeName="transform" type="translate" dur="50s" repeatCount="indefinite" keyTimes="0;1" values="0 0;0 -698.7522451037479" begin="-232.258064516129s"></animateTransform>
  <animate attributeName="opacity" dur="50s" repeatCount="indefinite" keyTimes="0;0.3;1" values="1;1;0" begin="-232.258064516129s"></animate>
</path><path d="M979.5 832 L979.5 176.2144772924106 A10 10 0 0 1 1000.5 176.2144772924106 L1000.5 832" fill="#fff">
  <animateTransform attributeName="transform" type="translate" dur="100s" repeatCount="indefinite" keyTimes="0;0.5;1" calcMode="spline" keySplines="0.5 0 0.5 1;0.5 0 0.5 1" values="0 0;0 -13.846857407230813;0 0" begin="-237.0967741935484s"></animateTransform>
</path><path d="M979.5 196.2144772924106 L979.5 207.58924088343738 A10 10 0 0 0 1000.5 207.58924088343738 L1000.5 196.2144772924106 A10 10 0 0 0 979.5 196.2144772924106" fill="#fff">
  <animateTransform attributeName="transform" type="translate" dur="100s" repeatCount="indefinite" keyTimes="0;1" values="0;0" begin="-237.0967741935484s"></animateTransform>
  <animate attributeName="opacity" dur="100s" repeatCount="indefinite" keyTimes="0;0.3;1" values="1;1;0" begin="-237.0967741935484s"></animate>
</path><path d="M999.5 832 L999.5 183.17206431356232 A10 10 0 0 0 1020.5 183.17206431356232 L1020.5 832" fill="#fff">
  <animateTransform attributeName="transform" type="translate" dur="50s" repeatCount="indefinite" keyTimes="0;0.5;1" calcMode="spline" keySplines="0.5 0 0.5 1;0.5 0 0.5 1" values="0 0;0 17.593779561911326;0 0" begin="-241.93548387096772s"></animateTransform>
</path><path d="M999.5 565.1752189367122 L999.5 578.3504378734244 A10 10 0 0 0 1020.5 578.3504378734244 L1020.5 565.1752189367122 A10 10 0 0 0 999.5 565.1752189367122" fill="#000">
  <animateTransform attributeName="transform" type="translate" dur="100s" repeatCount="indefinite" keyTimes="0;1" values="0 0;0 -783.9368497446867" begin="-241.93548387096772s"></animateTransform>
  <animate attributeName="opacity" dur="100s" repeatCount="indefinite" keyTimes="0;0.3;1" values="1;1;0" begin="-241.93548387096772s"></animate>
</path><path d="M1019.5 832 L1019.5 165.00744011292727 A10 10 0 0 1 1040.5 165.00744011292727 L1040.5 832" fill="#fff">
  <animateTransform attributeName="transform" type="translate" dur="50s" repeatCount="indefinite" keyTimes="0;0.5;1" calcMode="spline" keySplines="0.5 0 0.5 1;0.5 0 0.5 1" values="0 0;0 -25.240453073966748;0 0" begin="-246.7741935483871s"></animateTransform>
</path><path d="M1019.5 185.00744011292727 L1019.5 206.33076839545438 A10 10 0 0 0 1040.5 206.33076839545438 L1040.5 185.00744011292727 A10 10 0 0 0 1019.5 185.00744011292727" fill="#fff">
  <animateTransform attributeName="transform" type="translate" dur="100s" repeatCount="indefinite" keyTimes="0;1" values="0;0" begin="-246.7741935483871s"></animateTransform>
  <animate attributeName="opacity" dur="100s" repeatCount="indefinite" keyTimes="0;0.3;1" values="1;1;0" begin="-246.7741935483871s"></animate>
</path><path d="M1039.5 832 L1039.5 200.22070815154547 A10 10 0 0 0 1060.5 200.22070815154547 L1060.5 832" fill="#fff">
  <animateTransform attributeName="transform" type="translate" dur="100s" repeatCount="indefinite" keyTimes="0;0.5;1" calcMode="spline" keySplines="0.5 0 0.5 1;0.5 0 0.5 1" values="0 0;0 25.587753367858905;0 0" begin="-251.61290322580646s"></animateTransform>
</path><path d="M1039.5 572.121470580985 L1039.5 592.2429411619701 A10 10 0 0 0 1060.5 592.2429411619701 L1060.5 572.121470580985 A10 10 0 0 0 1039.5 572.121470580985" fill="#000">
  <animateTransform attributeName="transform" type="translate" dur="100s" repeatCount="indefinite" keyTimes="0;1" values="0 0;0 -547.2161399052735" begin="-251.61290322580646s"></animateTransform>
  <animate attributeName="opacity" dur="100s" repeatCount="indefinite" keyTimes="0;0.3;1" values="1;1;0" begin="-251.61290322580646s"></animate>
</path><path d="M1059.5 832 L1059.5 185.01215876483212 A10 10 0 0 1 1080.5 185.01215876483212 L1080.5 832" fill="#fff">
  <animateTransform attributeName="transform" type="translate" dur="33.333333333333336s" repeatCount="indefinite" keyTimes="0;0.5;1" calcMode="spline" keySplines="0.5 0 0.5 1;0.5 0 0.5 1" values="0 0;0 -16.069280644541696;0 0" begin="-256.4516129032258s"></animateTransform>
</path><path d="M1059.5 205.01215876483212 L1059.5 233.60275919357278 A10 10 0 0 0 1080.5 233.60275919357278 L1080.5 205.01215876483212 A10 10 0 0 0 1059.5 205.01215876483212" fill="#fff">
  <animateTransform attributeName="transform" type="translate" dur="50s" repeatCount="indefinite" keyTimes="0;1" values="0;0" begin="-256.4516129032258s"></animateTransform>
  <animate attributeName="opacity" dur="50s" repeatCount="indefinite" keyTimes="0;0.3;1" values="1;1;0" begin="-256.4516129032258s"></animate>
</path><path d="M1079.5 832 L1079.5 204.60095839599563 A10 10 0 0 0 1100.5 204.60095839599563 L1100.5 832" fill="#fff">
  <animateTransform attributeName="transform" type="translate" dur="33.333333333333336s" repeatCount="indefinite" keyTimes="0;0.5;1" calcMode="spline" keySplines="0.5 0 0.5 1;0.5 0 0.5 1" values="0 0;0 23.280385158167086;0 0" begin="-261.2903225806451s"></animateTransform>
</path><path d="M1079.5 574.4200522070616 L1079.5 596.8401044141233 A10 10 0 0 0 1100.5 596.8401044141233 L1100.5 574.4200522070616 A10 10 0 0 0 1079.5 574.4200522070616" fill="#000">
  <animateTransform attributeName="transform" type="translate" dur="33.333333333333336s" repeatCount="indefinite" keyTimes="0;1" values="0 0;0 -742.6577149027792" begin="-261.2903225806451s"></animateTransform>
  <animate attributeName="opacity" dur="33.333333333333336s" repeatCount="indefinite" keyTimes="0;0.3;1" values="1;1;0" begin="-261.2903225806451s"></animate>
</path><path d="M1099.5 832 L1099.5 131.96214580230094 A10 10 0 0 1 1120.5 131.96214580230094 L1120.5 832" fill="#fff">
  <animateTransform attributeName="transform" type="translate" dur="50s" repeatCount="indefinite" keyTimes="0;0.5;1" calcMode="spline" keySplines="0.5 0 0.5 1;0.5 0 0.5 1" values="0 0;0 -24.007524367745344;0 0" begin="-266.1290322580645s"></animateTransform>
</path><path d="M1099.5 151.96214580230094 L1099.5 167.74701459832508 A10 10 0 0 0 1120.5 167.74701459832508 L1120.5 151.96214580230094 A10 10 0 0 0 1099.5 151.96214580230094" fill="#fff">
  <animateTransform attributeName="transform" type="translate" dur="33.333333333333336s" repeatCount="indefinite" keyTimes="0;1" values="0;0" begin="-266.1290322580645s"></animateTransform>
  <animate attributeName="opacity" dur="33.333333333333336s" repeatCount="indefinite" keyTimes="0;0.3;1" values="1;1;0" begin="-266.1290322580645s"></animate>
</path><path d="M1119.5 832 L1119.5 196.33826174166563 A10 10 0 0 0 1140.5 196.33826174166563 L1140.5 832" fill="#fff">
  <animateTransform attributeName="transform" type="translate" dur="33.333333333333336s" repeatCount="indefinite" keyTimes="0;0.5;1" calcMode="spline" keySplines="0.5 0 0.5 1;0.5 0 0.5 1" values="0 0;0 22.054898060027284;0 0" begin="-270.96774193548384s"></animateTransform>
</path><path d="M1119.5 570.521803832701 L1119.5 589.0436076654021 A10 10 0 0 0 1140.5 589.0436076654021 L1140.5 570.521803832701 A10 10 0 0 0 1119.5 570.521803832701" fill="#000">
  <animateTransform attributeName="transform" type="translate" dur="33.333333333333336s" repeatCount="indefinite" keyTimes="0;1" values="0 0;0 -730.3305336176113" begin="-270.96774193548384s"></animateTransform>
  <animate attributeName="opacity" dur="33.333333333333336s" repeatCount="indefinite" keyTimes="0;0.3;1" values="1;1;0" begin="-270.96774193548384s"></animate>
</path><path d="M1139.5 832 L1139.5 138.30148792480185 A10 10 0 0 1 1160.5 138.30148792480185 L1160.5 832" fill="#fff">
  <animateTransform attributeName="transform" type="translate" dur="33.333333333333336s" repeatCount="indefinite" keyTimes="0;0.5;1" calcMode="spline" keySplines="0.5 0 0.5 1;0.5 0 0.5 1" values="0 0;0 -19.68182739784522;0 0" begin="-275.8064516129032s"></animateTransform>
</path><path d="M1139.5 158.30148792480185 L1139.5 180.6079915872194 A10 10 0 0 0 1160.5 180.6079915872194 L1160.5 158.30148792480185 A10 10 0 0 0 1139.5 158.30148792480185" fill="#fff">
  <animateTransform attributeName="transform" type="translate" dur="100s" repeatCount="indefinite" keyTimes="0;1" values="0;0" begin="-275.8064516129032s"></animateTransform>
  <animate attributeName="opacity" dur="100s" repeatCount="indefinite" keyTimes="0;0.3;1" values="1;1;0" begin="-275.8064516129032s"></animate>
</path><path d="M1159.5 832 L1159.5 184.98256016497726 A10 10 0 0 0 1180.5 184.98256016497726 L1180.5 832" fill="#fff">
  <animateTransform attributeName="transform" type="translate" dur="33.333333333333336s" repeatCount="indefinite" keyTimes="0;0.5;1" calcMode="spline" keySplines="0.5 0 0.5 1;0.5 0 0.5 1" values="0 0;0 17.655217983346716;0 0" begin="-280.64516129032256s"></animateTransform>
</path><path d="M1159.5 588.4815519861834 L1159.5 624.9631039723668 A10 10 0 0 0 1180.5 624.9631039723668 L1180.5 588.4815519861834 A10 10 0 0 0 1159.5 588.4815519861834" fill="#000">
  <animateTransform attributeName="transform" type="translate" dur="50s" repeatCount="indefinite" keyTimes="0;1" values="0 0;0 -587.1140404215001" begin="-280.64516129032256s"></animateTransform>
  <animate attributeName="opacity" dur="50s" repeatCount="indefinite" keyTimes="0;0.3;1" values="1;1;0" begin="-280.64516129032256s"></animate>
</path><path d="M1179.5 832 L1179.5 123.15132226075946 A10 10 0 0 1 1200.5 123.15132226075946 L1200.5 832" fill="#fff">
  <animateTransform attributeName="transform" type="translate" dur="50s" repeatCount="indefinite" keyTimes="0;0.5;1" calcMode="spline" keySplines="0.5 0 0.5 1;0.5 0 0.5 1" values="0 0;0 -23.493271433308813;0 0" begin="-285.48387096774195s"></animateTransform>
</path><path d="M1179.5 143.15132226075946 L1179.5 169.06460485894124 A10 10 0 0 0 1200.5 169.06460485894124 L1200.5 143.15132226075946 A10 10 0 0 0 1179.5 143.15132226075946" fill="#fff">
  <animateTransform attributeName="transform" type="translate" dur="50s" repeatCount="indefinite" keyTimes="0;1" values="0;0" begin="-285.48387096774195s"></animateTransform>
  <animate attributeName="opacity" dur="50s" repeatCount="indefinite" keyTimes="0;0.3;1" values="1;1;0" begin="-285.48387096774195s"></animate>
</path><path d="M1199.5 832 L1199.5 167.68357629238818 A10 10 0 0 0 1220.5 167.68357629238818 L1220.5 832" fill="#fff">
  <animateTransform attributeName="transform" type="translate" dur="50s" repeatCount="indefinite" keyTimes="0;0.5;1" calcMode="spline" keySplines="0.5 0 0.5 1;0.5 0 0.5 1" values="0 0;0 21.98460899654807;0 0" begin="-290.3225806451613s"></animateTransform>
</path><path d="M1199.5 574.6345586518838 L1199.5 597.2691173037676 A10 10 0 0 0 1220.5 597.2691173037676 L1220.5 574.6345586518838 A10 10 0 0 0 1199.5 574.6345586518838" fill="#000">
  <animateTransform attributeName="transform" type="translate" dur="33.333333333333336s" repeatCount="indefinite" keyTimes="0;1" values="0 0;0 -542.0814448945291" begin="-290.3225806451613s"></animateTransform>
  <animate attributeName="opacity" dur="33.333333333333336s" repeatCount="indefinite" keyTimes="0;0.3;1" values="1;1;0" begin="-290.3225806451613s"></animate>
</path><path d="M1219.5 832 L1219.5 148.06286757566994 A10 10 0 0 1 1240.5 148.06286757566994 L1240.5 832" fill="#fff">
  <animateTransform attributeName="transform" type="translate" dur="50s" repeatCount="indefinite" keyTimes="0;0.5;1" calcMode="spline" keySplines="0.5 0 0.5 1;0.5 0 0.5 1" values="0 0;0 -25.801353993724256;0 0" begin="-295.16129032258067s"></animateTransform>
</path><path d="M1219.5 168.06286757566994 L1219.5 195.4218740246725 A10 10 0 0 0 1240.5 195.4218740246725 L1240.5 168.06286757566994 A10 10 0 0 0 1219.5 168.06286757566994" fill="#fff">
  <animateTransform attributeName="transform" type="translate" dur="33.333333333333336s" repeatCount="indefinite" keyTimes="0;1" values="0;0" begin="-295.16129032258067s"></animateTransform>
  <animate attributeName="opacity" dur="33.333333333333336s" repeatCount="indefinite" keyTimes="0;0.3;1" values="1;1;0" begin="-295.16129032258067s"></animate>
</path>    </g>
  </mask>
</defs>
<rect x="0" y="0" width="1232" height="532" fill="url(#ldbk-photon-rzdjqu2e6od-lg)" mask="url(#ldbk-photon-rzdjqu2e6od-mask)"></rect></g>
</svg> -->
<!-- 2nd -->
<svg xmlns="http://www.w3.org/2000/svg" xmlns:xlink="http://www.w3.org/1999/xlink" style="margin:auto;background:rgba(241, 242, 243, 0);display:block;z-index:1;position:relative" width="1560" height="456" preserveAspectRatio="xMidYMid" viewBox="0 0 1560 456">
<g transform="translate(780,228) scale(1,1) translate(-780,-228)"><linearGradient id="lg-0.8013286352757885" x1="0" x2="1" y1="0" y2="0">
  <stop stop-color="#000000" offset="0"></stop>
  <stop stop-color="rgba(166, 0, 132, 0.45135494109122976)" offset="1"></stop>
</linearGradient><path d="" fill="url(#lg-0.8013286352757885)" opacity="0.33999999999999997">
  <animate attributeName="d" dur="10s" repeatCount="indefinite" keyTimes="0;0.333;0.667;1" calcmod="spline" keySplines="0.2 0 0.2 1;0.2 0 0.2 1;0.2 0 0.2 1" begin="0s" values="M0 0M 0 379.2752430918183Q 195 416.0604263319158 390 409.7970289371172T 780 380.7940834824443T 1170 335.61666552616674T 1560 245.8823280500983L 1560 187.85841862747515Q 1365 91.0091009196536 1170 86.87023887636155T 780 54.04920666709127T 390 121.39611997688499T 0 41.7553491299457Z;M0 0M 0 465.4682465881916Q 195 353.97558170394154 390 347.7732218545666T 780 357.81970576603567T 1170 264.03692978755714T 1560 228.69035892911623L 1560 208.62157915425604Q 1365 133.30330681397712 1170 126.24042937242271T 780 113.73650409299935T 390 27.707851839472028T 0 93.41285636917075Z;M0 0M 0 372.23437262576124Q 195 445.9259300110023 390 437.1500608636542T 780 331.6183788082612T 1170 354.25066168097044T 1560 324.95135657802814L 1560 109.74444812874648Q 1365 115.9531655705187 1170 109.65471375364751T 780 81.33509617290258T 390 57.69663225675032T 0 91.45318725546383Z;M0 0M 0 379.2752430918183Q 195 416.0604263319158 390 409.7970289371172T 780 380.7940834824443T 1170 335.61666552616674T 1560 245.8823280500983L 1560 187.85841862747515Q 1365 91.0091009196536 1170 86.87023887636155T 780 54.04920666709127T 390 121.39611997688499T 0 41.7553491299457Z"></animate>
</path><path d="" fill="url(#lg-0.8013286352757885)" opacity="0.33999999999999997">
  <animate attributeName="d" dur="10s" repeatCount="indefinite" keyTimes="0;0.333;0.667;1" calcmod="spline" keySplines="0.2 0 0.2 1;0.2 0 0.2 1;0.2 0 0.2 1" begin="-2.5s" values="M0 0M 0 435.670697690968Q 195 439.37747827554455 390 433.3375375881525T 780 347.8071312389376T 1170 376.78990406240865T 1560 304.51753830786333L 1560 143.32127177092076Q 1365 141.55216624000835 1170 136.52136030059432T 780 49.999740877754135T 390 63.298897691580805T 0 19.391952792835355Z;M0 0M 0 401.60330478066425Q 195 449.63074613323766 390 447.5055103333722T 780 399.88368792284564T 1170 324.9148896912028T 1560 235.59132801592767L 1560 205.01961966936727Q 1365 174.81013060678035 1170 166.24088282137583T 780 59.28407225238334T 390 78.75564443493388T 0 41.98734780720679Z;M0 0M 0 383.7656735936438Q 195 446.0156497621828 390 445.18303608794025T 780 317.3304566696116T 1170 374.5364614701478T 1560 244.01188534346448L 1560 189.94676613945708Q 1365 94.15819672604029 1170 90.39227992513437T 780 84.38561223689163T 390 40.588718975064296T 0 94.59251355656573Z;M0 0M 0 435.670697690968Q 195 439.37747827554455 390 433.3375375881525T 780 347.8071312389376T 1170 376.78990406240865T 1560 304.51753830786333L 1560 143.32127177092076Q 1365 141.55216624000835 1170 136.52136030059432T 780 49.999740877754135T 390 63.298897691580805T 0 19.391952792835355Z"></animate>
</path><path d="" fill="url(#lg-0.8013286352757885)" opacity="0.33999999999999997">
  <animate attributeName="d" dur="10s" repeatCount="indefinite" keyTimes="0;0.333;0.667;1" calcmod="spline" keySplines="0.2 0 0.2 1;0.2 0 0.2 1;0.2 0 0.2 1" begin="-5s" values="M0 0M 0 442.72442753975537Q 195 363.2619491249725 390 356.20082395208726T 780 372.65237906194517T 1170 301.9861333122245T 1560 304.6748513671302L 1560 129.36375875906663Q 1365 153.0936913197619 1170 150.58462394121435T 780 48.02792540338203T 390 121.50060537274194T 0 -13.575692722301369Z;M0 0M 0 372.3152943859142Q 195 371.59680745516897 390 363.7537127943923T 780 384.2040386679521T 1170 360.4007826064167T 1560 237.84061877925387L 1560 125.45073634021452Q 1365 100.67718452137527 1170 96.35209004852538T 780 57.30337131813437T 390 127.96287517259276T 0 61.32684227900336Z;M0 0M 0 473.97071901552204Q 195 411.7902650593708 390 404.2480031697259T 780 401.7290426992348T 1170 296.35660532401283T 1560 328.35257585001176L 1560 146.96187449511297Q 1365 180.22687806903102 1170 179.74196950419318T 780 46.045864270724906T 390 113.95948017936303T 0 -11.274397906822074Z;M0 0M 0 442.72442753975537Q 195 363.2619491249725 390 356.20082395208726T 780 372.65237906194517T 1170 301.9861333122245T 1560 304.6748513671302L 1560 129.36375875906663Q 1365 153.0936913197619 1170 150.58462394121435T 780 48.02792540338203T 390 121.50060537274194T 0 -13.575692722301369Z"></animate>
</path><path d="" fill="url(#lg-0.8013286352757885)" opacity="0.33999999999999997">
  <animate attributeName="d" dur="10s" repeatCount="indefinite" keyTimes="0;0.333;0.667;1" calcmod="spline" keySplines="0.2 0 0.2 1;0.2 0 0.2 1;0.2 0 0.2 1" begin="-7.5s" values="M0 0M 0 387.615332534696Q 195 359.8202151044955 390 353.83693033903853T 780 372.2735413221622T 1170 383.60740151530683T 1560 322.05970618633944L 1560 167.77715019737616Q 1365 154.90455866982796 1170 146.44279324287015T 780 121.79994838193318T 390 83.8891910510369T 0 13.933272711333132Z;M0 0M 0 467.4934625484909Q 195 367.32983857567723 390 363.45085266297957T 780 310.839623732344T 1170 334.56193982324595T 1560 229.31607431815425L 1560 134.7654769737393Q 1365 194.37308044604436 1170 186.87961049457093T 780 132.12229199003062T 390 6.868500638806196T 0 2.034138934713951Z;M0 0M 0 443.7175372218162Q 195 359.80296467797336 390 354.4453329440629T 780 352.64168647441886T 1170 370.16849291824934T 1560 337.0489095315969L 1560 168.05068909915798Q 1365 86.97081824072433 1170 81.3029997074278T 780 48.86097038368899T 390 95.09752214969092T 0 79.3869753363733Z;M0 0M 0 387.615332534696Q 195 359.8202151044955 390 353.83693033903853T 780 372.2735413221622T 1170 383.60740151530683T 1560 322.05970618633944L 1560 167.77715019737616Q 1365 154.90455866982796 1170 146.44279324287015T 780 121.79994838193318T 390 83.8891910510369T 0 13.933272711333132Z"></animate>
</path></g>
</svg>